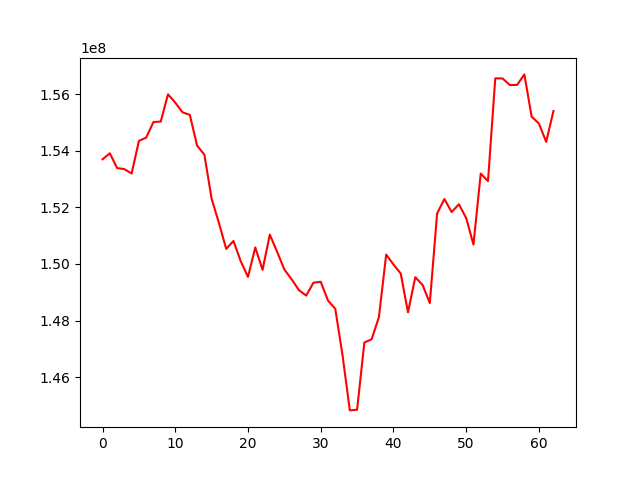

The table this chart was drawn from, first rows:
, 0
0, 153700243
1, 153912546
2, 153392226
3, 153352640
4, 153197117
5, 154350679
6, 154466311
7, 155018050
8, 155034547
9, 155999074
10, 155702584
11, 155360266
12, 155272273
13, 154182908
14, 153865437
15, 152304439
16, 151452153
17, 150532853
18, 150812302
19, 150097542
20, 149542224
21, 150583797
22, 149791296
23, 151037705
24, 150431959
25, 149803439
26, 149457771
27, 149075233
28, 148882781
29, 149337542
30, 149368328
31, 148705739
32, 148414432
33, 146769892
34, 144822233
35, 144846856
36, 147221616
37, 147337737
38, 148121741
39, 150330504
40, 149982330
41, 149661462
42, 148288458
43, 149530979
44, 149259114
45, 148616302
46, 151780938
47, 152296330
48, 151836477
49, 152110854
50, 151622857
51, 150686016
52, 153195406
53, 152928802
54, 156563678
55, 156558858
56, 156326950
57, 156329597
58, 156702277
59, 155209022
... 3 more rows
